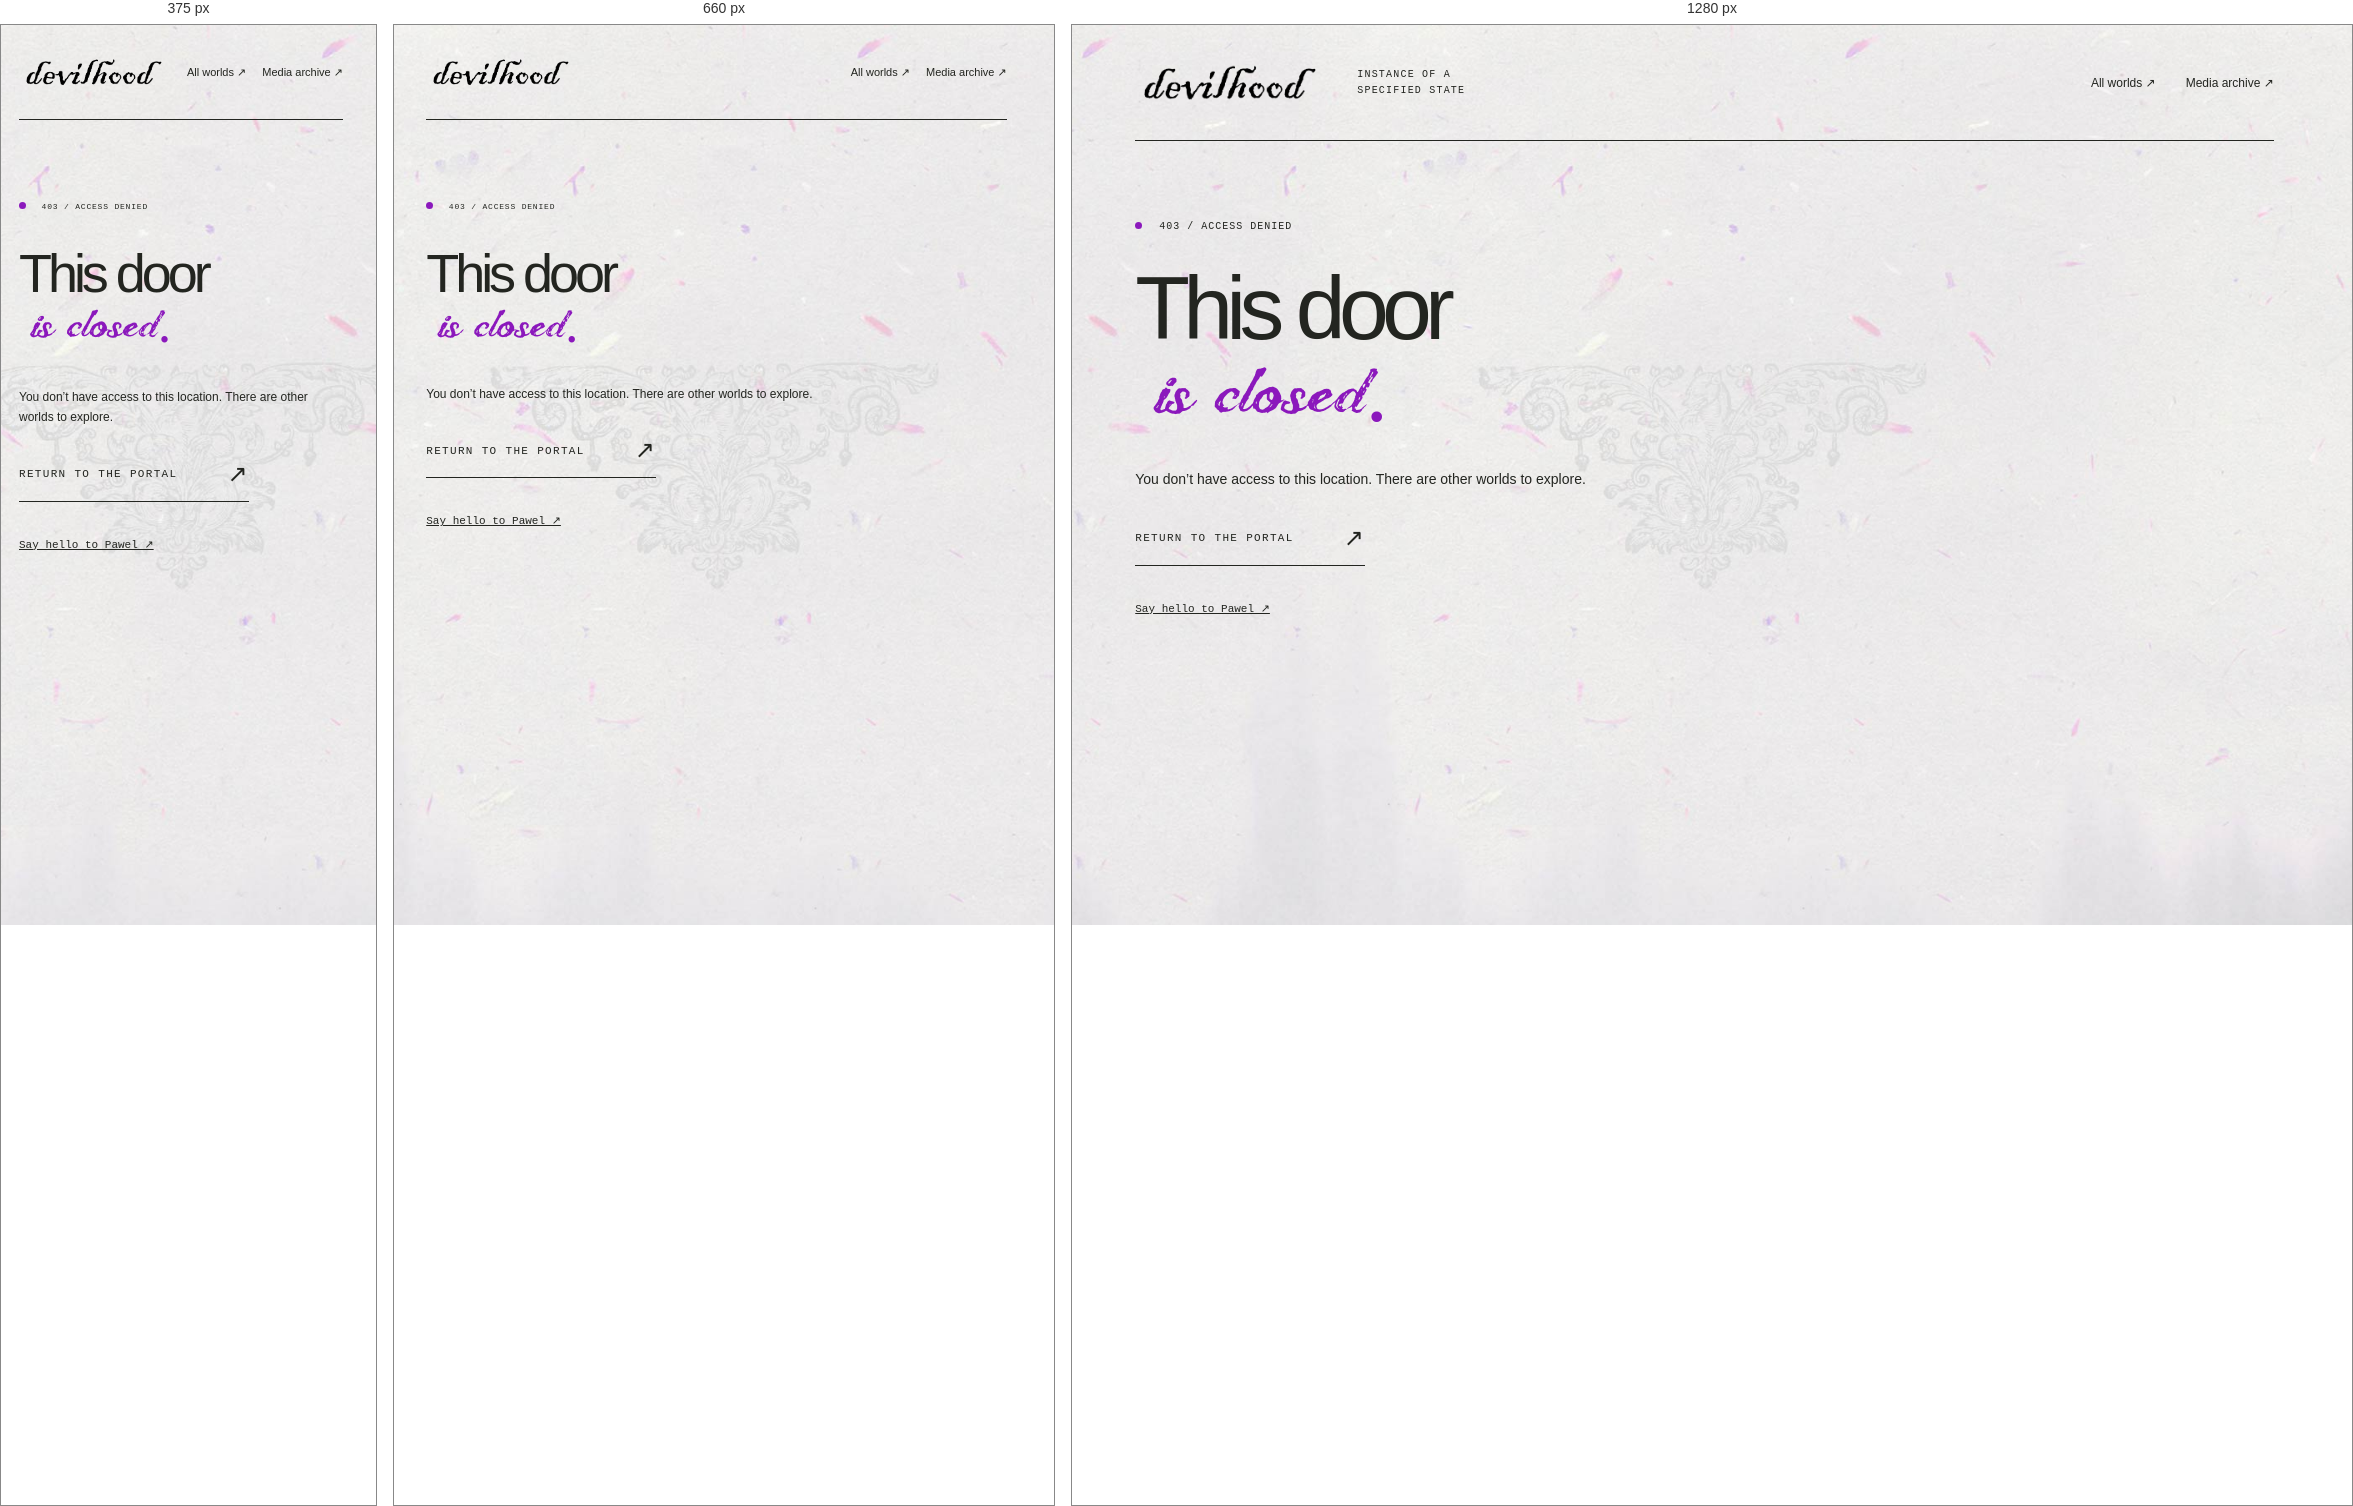
Rendered at 375 px, 660 px and 1280 px, left to right.

<!-- file: 403.html -->
<!doctype html>
<html lang="en">
<head>
  <meta charset="utf-8">
  <meta name="viewport" content="width=device-width, initial-scale=1">
  <title>devilhood — 403 / Access denied</title>
  <link rel="icon" href="/favicon.ico">
  <link rel="preload" href="/fonts/The-Dreamer.woff" as="font" type="font/woff" crossorigin>
  <link rel="stylesheet" href="/css/site.css?v=20261004-2">
</head>
<body>
  <header class="masthead">
    <a class="brand" href="/" aria-label="devilhood home"><img src="/images/devilhood_logo_text_inverted.png" alt="devilhood" width="911" height="223"></a>
    <span class="mast-note">instance of a specified state</span>
    <nav aria-label="Main navigation"><a href="/">All worlds ↗</a><a href="/media.php">Media archive ↗</a></nav>
  </header>
  <main class="error-main">
    <p class="eyebrow"><span class="signal-dot"></span> 403 / Access denied</p>
    <h1>This door<br><em>is closed.</em></h1>
    <p class="intro">You don’t have access to this location. There are other worlds to explore.</p>
    <a class="explore" href="/">Return to the portal <span>↗</span></a>
    <p class="error-contact"><a href="mailto:pawel@pawel-osmolski.com">Say hello to Pawel ↗</a></p>
  </main>
</body>
</html>



/* @media block from site.css */
@media(max-width:800px) {
  .eyebrow-author {
    display:block;
    white-space:nowrap;
    margin-top:6px;
  }
  .masthead {
    gap:15px;
    min-height:95px;
    flex-wrap:wrap;
    padding:18px 0;
  }
  .brand img {
    width:150px;
  }
  .mast-note {
    display:none;
  }
  .masthead nav {
    gap:16px;
    font-size:11px;
  }
  .hero {
    padding-top:40px;
    min-height:600px;
  }
  .eyebrow {
    font-size:8px;
    max-width:220px;
    line-height:1.8;
  }
  .art {
    height:420px;
    margin-left:-90px;
    margin-right:-15px;
    opacity:.8;
  }
  .hero-copy h1 {
    font-size:76px;
  }
  .intro {
    max-width:270px;
    font-size:12px;
  }
  .world {
    grid-template-columns:30px 1fr 25px;
    gap:15px;
    padding:22px 0;
  }
  .world-type {
    display:none;
  }
  .world-arrow {
    font-size:24px;
  }
  .section-heading>span {
    font-size:8px;
  }
  .archive-intro {
    grid-template-columns:1fr;
    gap:25px;
  }
  .archive-grid {
    gap:35px;
  }
  .archive-tools {
    flex-wrap:wrap;
  }
  .footer {
    flex-wrap:wrap;
    line-height:1.6;
  }
  .footer>span:nth-child(2) {
    display:none;
  }
}

/* @media block from site.css */
@media(max-width:520px) {
  .hero {
    display:block;
    min-height:680px;
    overflow:hidden;
  }
  .hero-copy h1 {
    font-size:75px;
  }
  .art {
    position:absolute;
    top:210px;
    left:35%;
    width:320px;
    height:410px;
    opacity:.45;
    z-index:0;
  }
  .intro,.explore {
    position:relative;
    z-index:2;
  }
  .intro {
    margin-top:35px;
  }
  .margin-note {
    display:none;
  }
  .section-heading {
    align-items:end;
  }
  .section-heading>span {
    max-width:90px;
    text-align:right;
    line-height:1.6;
  }
  .world-name {
    font-size:28px;
  }
  .archive-grid {
    grid-template-columns:1fr;
  }
  .archive-main {
    padding-top:45px;
  }
  .archive-intro h1 {
    font-size:72px;
  }
  .archive-tools input {
    width:100%;
  }
  .postscript {
    font-size:32px;
  }
}

/* @media block from site.css */
@media(max-width:520px) { .portal-caption { gap:10px; padding:40px 12px 16px; } .portal-caption button { padding:8px 12px; } .portal-caption .portal-name { font-size:12px; } .portal-caption p { font-size:9px; } }